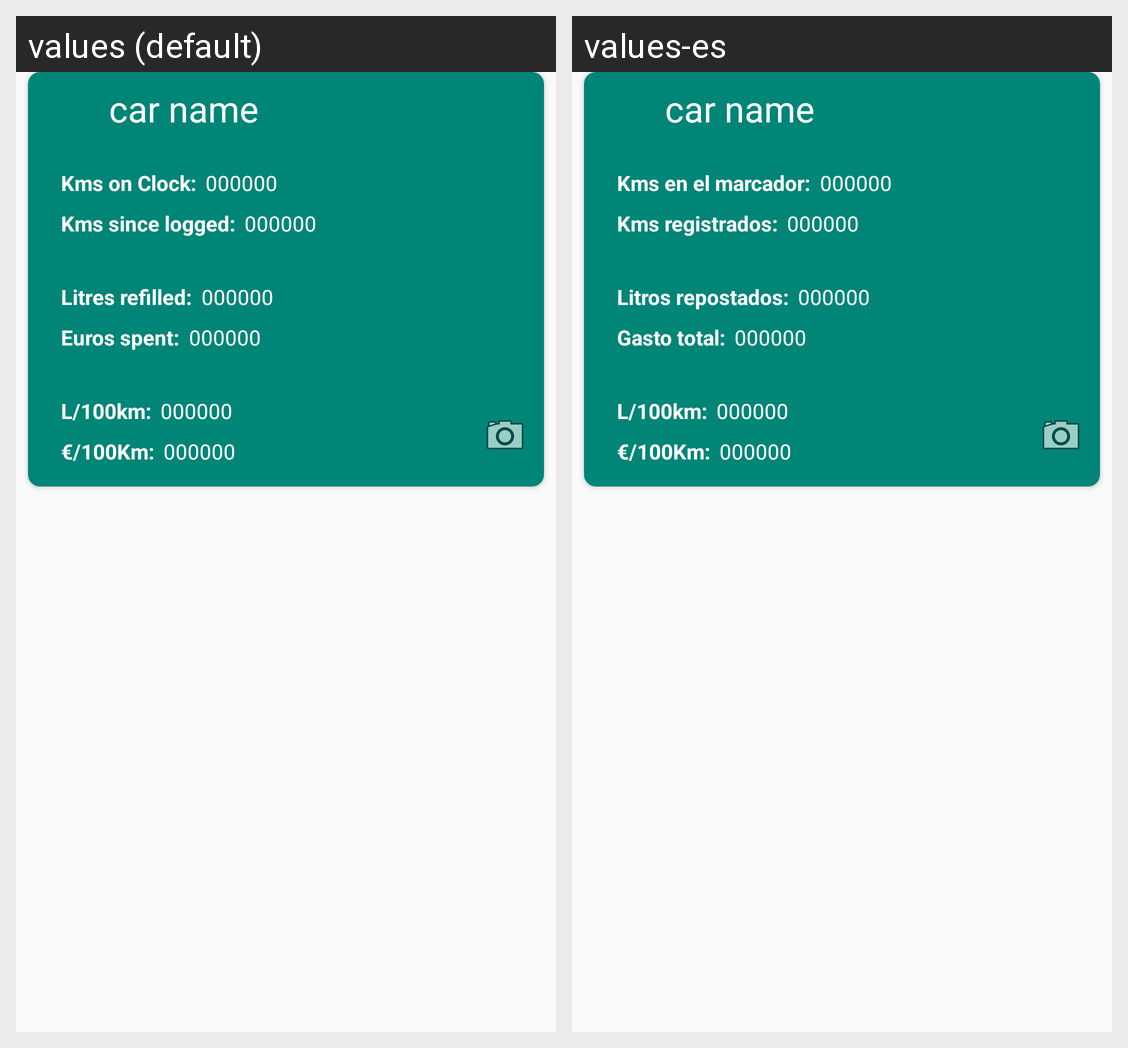

This grid shows one Android layout under two languages. Give, for every string resource on the screen, its name, the default text and each shown locale's text.
Android screen res/layout/car.xml rendered under 2 locales, left to right: values (default), values-es. Device: Nexus 5 (rendered at 1080×1920; each locale shown at half size, 540×960, under a caption strip naming it); theme AppTheme.
Strings drawn on this screen, with the default value and each locale's value (text and hints the layout hard-codes, and strings that could not be matched under every locale, appear in the picture but are not listed):

carxml_label_kmOnClock
  values: Kms on Clock:
  values-es: Kms en el marcador:

carxml_label_on_log
  values: Kms since logged:
  values-es: Kms registrados:

carxml_label_totallitres
  values: Litres refilled:
  values-es: Litros repostados:

carxml_label_euros
  values: Euros spent:
  values-es: Gasto total:

carxml_label_Lto100km
  values: L/100km:
  values-es: L/100km:

carxml_label_euros100km
  values: €/100Km:
  values-es: €/100Km:
